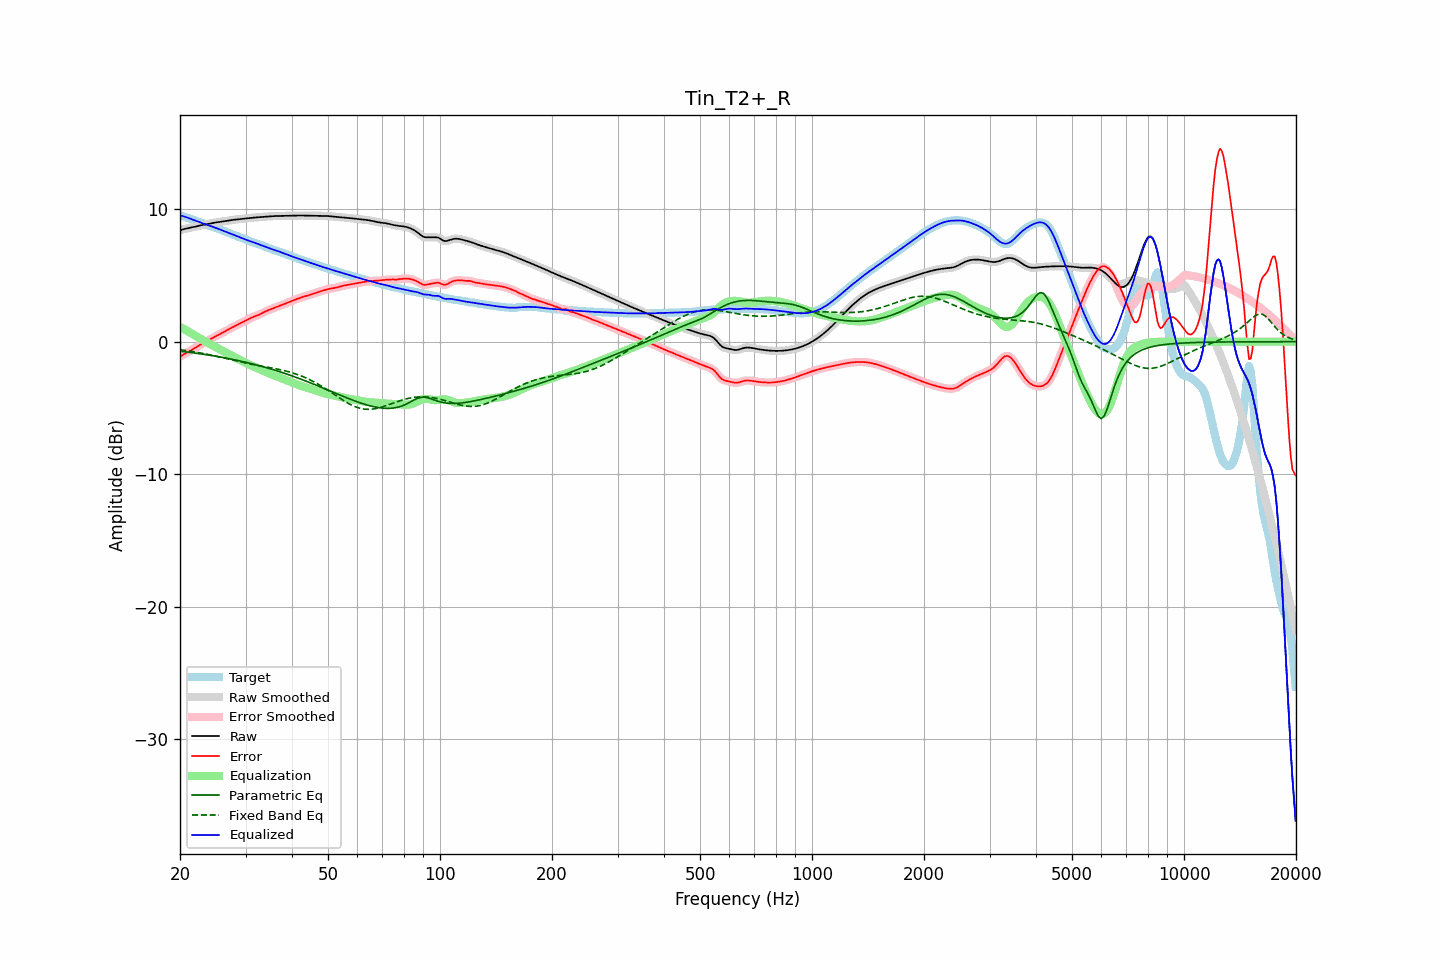

The file beside this chart, header and first rows:
frequency, raw, error, smoothed, error_smoothed, equalization, parametric_eq, fixed_band_eq, equalized_raw, equalized_smoothed, target
20.00, 8.40, -1.13, 8.40, -1.13, 1.12, -0.72, -0.61, 9.52, 9.53, 9.53
20.20, 8.44, -1.05, 8.44, -1.05, 1.05, -0.73, -0.62, 9.50, 9.50, 9.49
20.40, 8.48, -0.98, 8.48, -0.98, 0.99, -0.74, -0.64, 9.46, 9.46, 9.46
20.61, 8.51, -0.91, 8.51, -0.91, 0.92, -0.76, -0.66, 9.43, 9.43, 9.42
20.81, 8.53, -0.85, 8.53, -0.85, 0.85, -0.77, -0.67, 9.38, 9.38, 9.38
21.02, 8.56, -0.78, 8.56, -0.78, 0.78, -0.79, -0.69, 9.34, 9.34, 9.34
21.23, 8.58, -0.72, 8.58, -0.71, 0.71, -0.80, -0.71, 9.29, 9.29, 9.30
21.44, 8.61, -0.65, 8.61, -0.64, 0.64, -0.82, -0.73, 9.25, 9.25, 9.25
21.66, 8.64, -0.57, 8.64, -0.57, 0.57, -0.84, -0.75, 9.20, 9.20, 9.21
21.87, 8.66, -0.50, 8.66, -0.50, 0.49, -0.85, -0.77, 9.16, 9.16, 9.16
22.09, 8.69, -0.42, 8.69, -0.42, 0.42, -0.87, -0.79, 9.11, 9.11, 9.11
22.31, 8.72, -0.34, 8.72, -0.34, 0.35, -0.88, -0.81, 9.07, 9.07, 9.06
22.54, 8.75, -0.27, 8.75, -0.27, 0.27, -0.90, -0.83, 9.02, 9.02, 9.02
22.76, 8.77, -0.20, 8.77, -0.20, 0.20, -0.92, -0.86, 8.98, 8.98, 8.97
22.99, 8.80, -0.13, 8.80, -0.13, 0.13, -0.94, -0.88, 8.93, 8.93, 8.93
23.22, 8.82, -0.06, 8.82, -0.06, 0.06, -0.96, -0.90, 8.89, 8.89, 8.89
23.45, 8.85, 0.00, 8.85, 0.00, -0.00, -0.97, -0.93, 8.84, 8.84, 8.85
23.69, 8.87, 0.07, 8.87, 0.07, -0.07, -0.99, -0.95, 8.80, 8.80, 8.80
23.92, 8.89, 0.13, 8.89, 0.13, -0.13, -1.01, -0.97, 8.76, 8.76, 8.76
24.16, 8.92, 0.20, 8.92, 0.20, -0.20, -1.03, -1.00, 8.72, 8.72, 8.72
24.40, 8.94, 0.26, 8.94, 0.26, -0.26, -1.05, -1.03, 8.68, 8.68, 8.68
24.65, 8.96, 0.33, 8.96, 0.33, -0.33, -1.07, -1.05, 8.64, 8.64, 8.63
24.89, 8.98, 0.39, 8.98, 0.39, -0.39, -1.09, -1.08, 8.59, 8.59, 8.59
25.14, 9.00, 0.46, 9.00, 0.46, -0.46, -1.11, -1.11, 8.55, 8.55, 8.55
25.39, 9.02, 0.52, 9.02, 0.52, -0.52, -1.13, -1.13, 8.50, 8.50, 8.50
25.65, 9.04, 0.58, 9.04, 0.58, -0.58, -1.15, -1.16, 8.45, 8.45, 8.46
25.91, 9.06, 0.65, 9.06, 0.65, -0.65, -1.18, -1.19, 8.41, 8.41, 8.41
26.16, 9.08, 0.71, 9.08, 0.71, -0.72, -1.20, -1.22, 8.36, 8.36, 8.36
26.43, 9.10, 0.78, 9.10, 0.78, -0.78, -1.22, -1.25, 8.31, 8.32, 8.32
26.69, 9.12, 0.85, 9.12, 0.85, -0.85, -1.24, -1.28, 8.27, 8.27, 8.27
26.96, 9.14, 0.92, 9.14, 0.92, -0.92, -1.27, -1.31, 8.22, 8.22, 8.22
27.23, 9.16, 0.98, 9.16, 0.98, -0.98, -1.29, -1.34, 8.18, 8.18, 8.17
27.50, 9.17, 1.05, 9.17, 1.05, -1.05, -1.32, -1.37, 8.13, 8.13, 8.13
27.77, 9.19, 1.11, 9.19, 1.11, -1.11, -1.34, -1.39, 8.08, 8.08, 8.08
28.05, 9.20, 1.17, 9.20, 1.17, -1.17, -1.37, -1.42, 8.03, 8.03, 8.03
28.33, 9.21, 1.23, 9.21, 1.23, -1.23, -1.39, -1.45, 7.98, 7.98, 7.98
28.62, 9.23, 1.29, 9.23, 1.29, -1.29, -1.42, -1.48, 7.93, 7.93, 7.93
28.90, 9.24, 1.35, 9.24, 1.35, -1.36, -1.44, -1.51, 7.88, 7.88, 7.88
29.19, 9.25, 1.42, 9.25, 1.42, -1.42, -1.47, -1.54, 7.84, 7.84, 7.84
29.48, 9.27, 1.48, 9.27, 1.48, -1.48, -1.50, -1.56, 7.79, 7.79, 7.79
29.78, 9.28, 1.54, 9.28, 1.54, -1.54, -1.53, -1.59, 7.74, 7.74, 7.74
30.08, 9.30, 1.60, 9.30, 1.60, -1.61, -1.56, -1.62, 7.69, 7.69, 7.70
30.38, 9.31, 1.67, 9.31, 1.67, -1.67, -1.58, -1.64, 7.65, 7.65, 7.65
30.68, 9.33, 1.73, 9.33, 1.73, -1.72, -1.61, -1.67, 7.61, 7.61, 7.60
30.99, 9.34, 1.79, 9.34, 1.79, -1.78, -1.64, -1.69, 7.56, 7.56, 7.55
31.30, 9.35, 1.84, 9.35, 1.84, -1.83, -1.67, -1.72, 7.52, 7.52, 7.51
31.61, 9.36, 1.89, 9.36, 1.89, -1.88, -1.70, -1.74, 7.48, 7.48, 7.47
31.93, 9.37, 1.93, 9.37, 1.93, -1.93, -1.74, -1.76, 7.44, 7.44, 7.44
32.24, 9.38, 1.98, 9.38, 1.98, -1.99, -1.77, -1.79, 7.39, 7.39, 7.40
32.57, 9.39, 2.03, 9.39, 2.03, -2.04, -1.80, -1.81, 7.35, 7.35, 7.36
32.89, 9.40, 2.08, 9.40, 2.08, -2.09, -1.83, -1.83, 7.30, 7.30, 7.32
33.22, 9.41, 2.15, 9.41, 2.15, -2.15, -1.86, -1.85, 7.26, 7.26, 7.26
33.55, 9.42, 2.21, 9.42, 2.21, -2.21, -1.90, -1.87, 7.21, 7.21, 7.21
33.89, 9.43, 2.27, 9.43, 2.27, -2.26, -1.93, -1.89, 7.17, 7.17, 7.16
34.23, 9.44, 2.33, 9.44, 2.33, -2.32, -1.97, -1.92, 7.12, 7.12, 7.11
34.57, 9.45, 2.38, 9.45, 2.38, -2.37, -2.00, -1.94, 7.08, 7.08, 7.07
34.92, 9.46, 2.43, 9.46, 2.43, -2.43, -2.04, -1.96, 7.03, 7.03, 7.03
35.27, 9.46, 2.47, 9.46, 2.47, -2.47, -2.07, -1.98, 6.99, 6.99, 6.99
35.62, 9.47, 2.52, 9.47, 2.52, -2.52, -2.11, -2.00, 6.95, 6.95, 6.95
35.97, 9.47, 2.56, 9.47, 2.56, -2.57, -2.15, -2.03, 6.91, 6.91, 6.91
... 635 more rows
